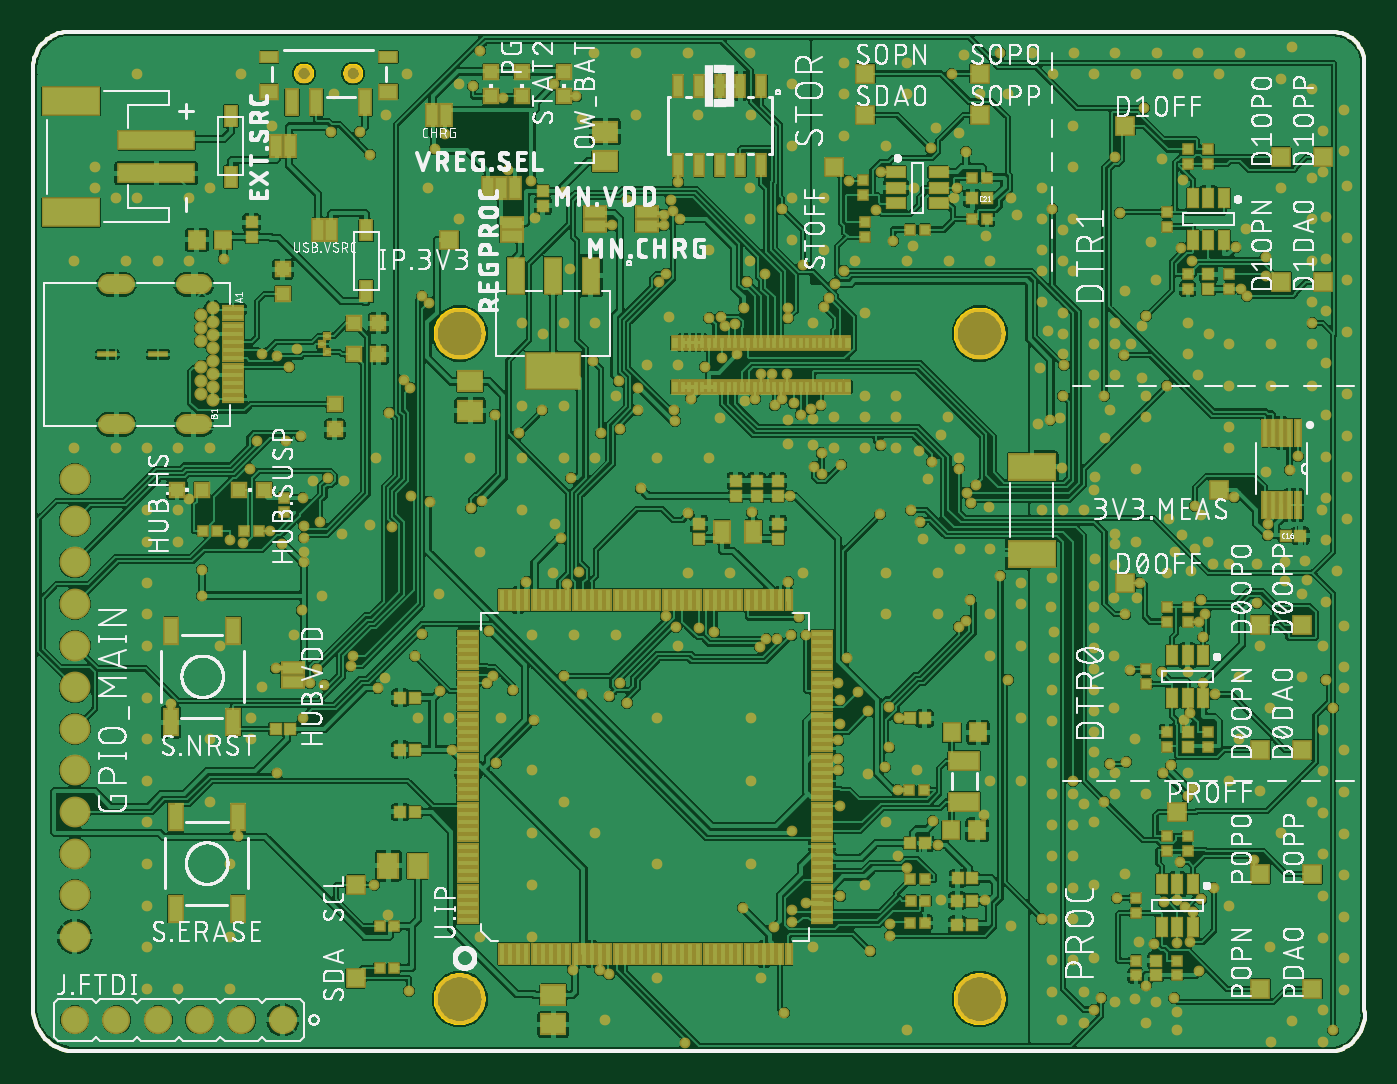
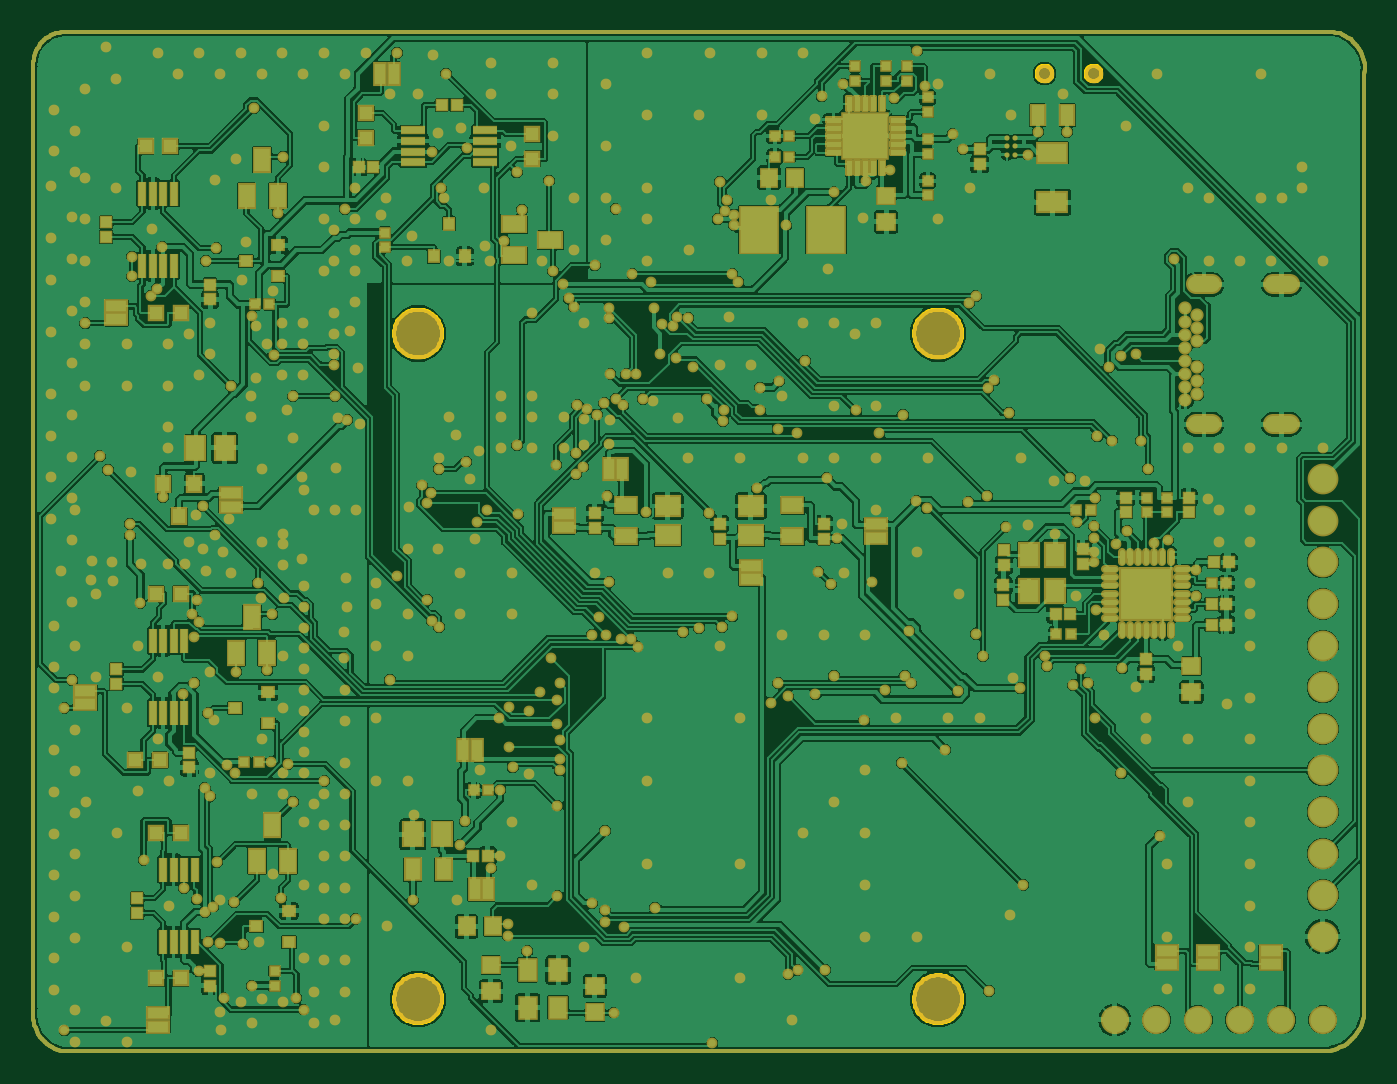
Circuit board: 7 layer files. Board 81.3 x 62.2 mm.
- bottom_copper: copper_bottom_l4.gbr (753654 bytes)
- top_copper: copper_top_l1.gbr (811589 bytes)
- outline: profile.gbr (16318 bytes)
- top_silk: silkscreen_top.gbr (436384 bytes)
- bottom_mask: soldermask_bottom.gbr (25397 bytes)
- top_mask: soldermask_top.gbr (25330 bytes)
- paste: solderpaste_top.gbr (10812 bytes)

=== bottom_copper: copper_bottom_l4.gbr (753654 bytes, source omitted) ===
=== top_copper: copper_top_l1.gbr (811589 bytes, source omitted) ===
=== outline: profile.gbr (16318 bytes, source omitted) ===
=== top_silk: silkscreen_top.gbr (436384 bytes, source omitted) ===
=== bottom_mask: soldermask_bottom.gbr (25397 bytes, source omitted) ===
=== top_mask: soldermask_top.gbr (25330 bytes, source omitted) ===
=== paste: solderpaste_top.gbr (10812 bytes, source omitted) ===
